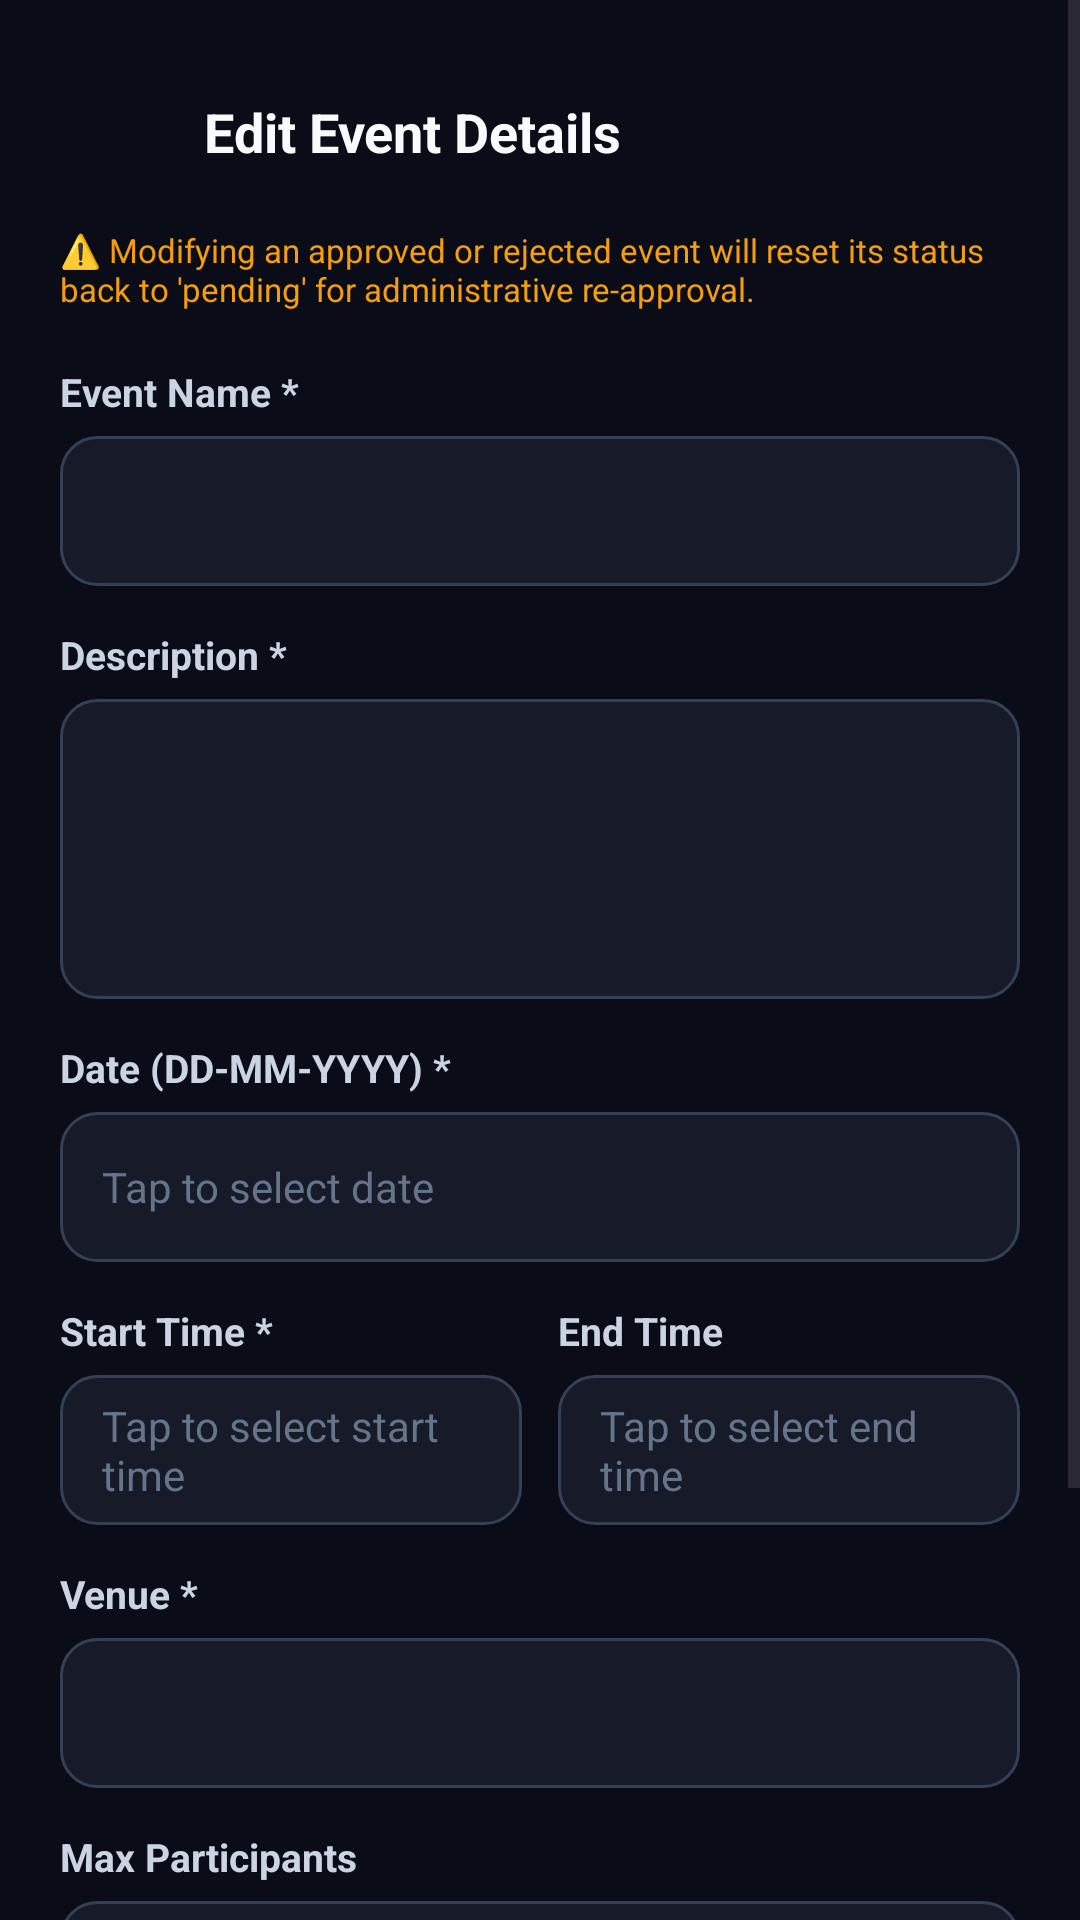

Produce the Android XML layout that renders to this screen, including the resource entries it uses.
<!-- AndroidManifest.xml: application theme Theme.EventHiveAI -->
<!-- res/layout/activity_edit_event.xml -->
<?xml version="1.0" encoding="utf-8"?>
<ScrollView xmlns:android="http://schemas.android.com/apk/res/android"
    xmlns:app="http://schemas.android.com/apk/res-auto"
    android:layout_width="match_parent"
    android:layout_height="match_parent"
    android:background="#0A0D18"
    android:fillViewport="true">

    <LinearLayout
        android:layout_width="match_parent"
        android:layout_height="wrap_content"
        android:orientation="vertical"
        android:padding="20dp">

        
        <LinearLayout
            android:layout_width="match_parent"
            android:layout_height="48dp"
            android:gravity="center_vertical"
            android:orientation="horizontal">

            <ImageButton
                android:id="@+id/btnBack"
                android:layout_width="40dp"
                android:layout_height="40dp"
                android:background="?attr/selectableItemBackgroundBorderless"
                android:src="@drawable/ic_logout"
                android:rotation="180"
                app:tint="#F8FAFC"
                android:contentDescription="Back" />

            <TextView
                android:layout_width="0dp"
                android:layout_height="wrap_content"
                android:layout_weight="1"
                android:layout_marginStart="8dp"
                android:text="Edit Event Details"
                android:textColor="#F8FAFC"
                android:textSize="18sp"
                android:textStyle="bold" />

        </LinearLayout>

        <TextView
            android:layout_width="match_parent"
            android:layout_height="wrap_content"
            android:layout_marginTop="8dp"
            android:text="⚠️ Modifying an approved or rejected event will reset its status back to 'pending' for administrative re-approval."
            android:textColor="#F59E0B"
            android:textSize="11sp" />

        
        <TextView
            android:layout_width="match_parent"
            android:layout_height="wrap_content"
            android:layout_marginTop="18dp"
            android:text="Event Name *"
            android:textColor="#CBD5E1"
            android:textSize="13sp"
            android:textStyle="bold" />

        <EditText
            android:id="@+id/etEditEventName"
            android:layout_width="match_parent"
            android:layout_height="50dp"
            android:layout_marginTop="6dp"
            android:background="@drawable/input_background"
            android:paddingStart="14dp"
            android:paddingEnd="14dp"
            android:textColor="#FFFFFF"
            android:textSize="14sp" />

        
        <TextView
            android:layout_width="match_parent"
            android:layout_height="wrap_content"
            android:layout_marginTop="14dp"
            android:text="Description *"
            android:textColor="#CBD5E1"
            android:textSize="13sp"
            android:textStyle="bold" />

        <EditText
            android:id="@+id/etEditDescription"
            android:layout_width="match_parent"
            android:layout_height="100dp"
            android:layout_marginTop="6dp"
            android:background="@drawable/input_background"
            android:gravity="top|start"
            android:padding="14dp"
            android:textColor="#FFFFFF"
            android:textSize="13sp" />

        
        <TextView
            android:layout_width="match_parent"
            android:layout_height="wrap_content"
            android:layout_marginTop="14dp"
            android:text="Date (DD-MM-YYYY) *"
            android:textColor="#CBD5E1"
            android:textSize="13sp"
            android:textStyle="bold" />

        <EditText
            android:id="@+id/etEditDate"
            android:layout_width="match_parent"
            android:layout_height="50dp"
            android:layout_marginTop="6dp"
            android:background="@drawable/input_background"
            android:clickable="true"
            android:focusable="false"
            android:hint="Tap to select date"
            android:paddingStart="14dp"
            android:paddingEnd="14dp"
            android:textColor="#FFFFFF"
            android:textColorHint="#64748B"
            android:textSize="14sp" />

        
        <LinearLayout
            android:layout_width="match_parent"
            android:layout_height="wrap_content"
            android:layout_marginTop="14dp"
            android:orientation="horizontal">

            <LinearLayout
                android:layout_width="0dp"
                android:layout_height="wrap_content"
                android:layout_weight="1"
                android:layout_marginEnd="6dp"
                android:orientation="vertical">

                <TextView
                    android:layout_width="wrap_content"
                    android:layout_height="wrap_content"
                    android:text="Start Time *"
                    android:textColor="#CBD5E1"
                    android:textSize="13sp"
                    android:textStyle="bold" />

                <EditText
                    android:id="@+id/etEditStartTime"
                    android:layout_width="match_parent"
                    android:layout_height="50dp"
                    android:layout_marginTop="6dp"
                    android:background="@drawable/input_background"
                    android:clickable="true"
                    android:focusable="false"
                    android:hint="Tap to select start time"
                    android:paddingStart="14dp"
                    android:paddingEnd="14dp"
                    android:textColor="#FFFFFF"
                    android:textColorHint="#64748B"
                    android:textSize="14sp" />
            </LinearLayout>

            <LinearLayout
                android:layout_width="0dp"
                android:layout_height="wrap_content"
                android:layout_weight="1"
                android:layout_marginStart="6dp"
                android:orientation="vertical">

                <TextView
                    android:layout_width="wrap_content"
                    android:layout_height="wrap_content"
                    android:text="End Time"
                    android:textColor="#CBD5E1"
                    android:textSize="13sp"
                    android:textStyle="bold" />

                <EditText
                    android:id="@+id/etEditEndTime"
                    android:layout_width="match_parent"
                    android:layout_height="50dp"
                    android:layout_marginTop="6dp"
                    android:background="@drawable/input_background"
                    android:clickable="true"
                    android:focusable="false"
                    android:hint="Tap to select end time"
                    android:paddingStart="14dp"
                    android:paddingEnd="14dp"
                    android:textColor="#FFFFFF"
                    android:textColorHint="#64748B"
                    android:textSize="14sp" />
            </LinearLayout>

        </LinearLayout>

        
        <TextView
            android:layout_width="match_parent"
            android:layout_height="wrap_content"
            android:layout_marginTop="14dp"
            android:text="Venue *"
            android:textColor="#CBD5E1"
            android:textSize="13sp"
            android:textStyle="bold" />

        <EditText
            android:id="@+id/etEditVenue"
            android:layout_width="match_parent"
            android:layout_height="50dp"
            android:layout_marginTop="6dp"
            android:background="@drawable/input_background"
            android:paddingStart="14dp"
            android:paddingEnd="14dp"
            android:textColor="#FFFFFF"
            android:textSize="14sp" />

        
        <TextView
            android:layout_width="match_parent"
            android:layout_height="wrap_content"
            android:layout_marginTop="14dp"
            android:text="Max Participants"
            android:textColor="#CBD5E1"
            android:textSize="13sp"
            android:textStyle="bold" />

        <EditText
            android:id="@+id/etEditMax"
            android:layout_width="match_parent"
            android:layout_height="50dp"
            android:layout_marginTop="6dp"
            android:background="@drawable/input_background"
            android:inputType="number"
            android:paddingStart="14dp"
            android:paddingEnd="14dp"
            android:textColor="#FFFFFF"
            android:textSize="14sp" />

        
        <Button
            android:id="@+id/btnSaveEvent"
            android:layout_width="match_parent"
            android:layout_height="54dp"
            android:layout_marginTop="28dp"
            android:backgroundTint="#7C3AED"
            android:text="Save &amp; Submit For Re-Approval"
            android:textAllCaps="false"
            android:textColor="#FFFFFF"
            android:textSize="15sp"
            android:textStyle="bold" />

        <Space
            android:layout_width="match_parent"
            android:layout_height="40dp" />

    </LinearLayout>

</ScrollView>
<!-- resources referenced by this layout -->
<resources>
  <!-- drawable input_background (drawable) -->
  <?xml version="1.0" encoding="utf-8"?>
  <shape xmlns:android="http://schemas.android.com/apk/res/android"
      android:shape="rectangle">
  
      <corners android:radius="12dp" />
  
      <solid android:color="#171A27" />
  
      <stroke
          android:width="1dp"
          android:color="#334155" />
  
      <padding
          android:left="14dp"
          android:top="4dp"
          android:right="14dp"
          android:bottom="4dp" />
  
  </shape>
  <style name="Theme.EventHiveAI" parent="Base.Theme.EventHiveAI" />
  <style name="Base.Theme.EventHiveAI" parent="Theme.Material3.DayNight.NoActionBar">
          <item name="appBg">@color/dark_background</item>
          <item name="topBarBg">@color/card_dark</item>
          <item name="cardBg">@color/card_dark_secondary</item>
          <item name="customTextColorPrimary">@color/text_light_primary</item>
          <item name="customTextColorSecondary">@color/text_light_secondary</item>
          <item name="customDivider">@color/border_dark</item>
      </style>
  <color name="dark_background">#080A14</color>
  <color name="card_dark">#171A27</color>
  <color name="card_dark_secondary">#1E2235</color>
  <color name="text_light_primary">#F8FAFC</color>
  <color name="text_light_secondary">#94A3B8</color>
  <color name="border_dark">#2A2E43</color>
</resources>
